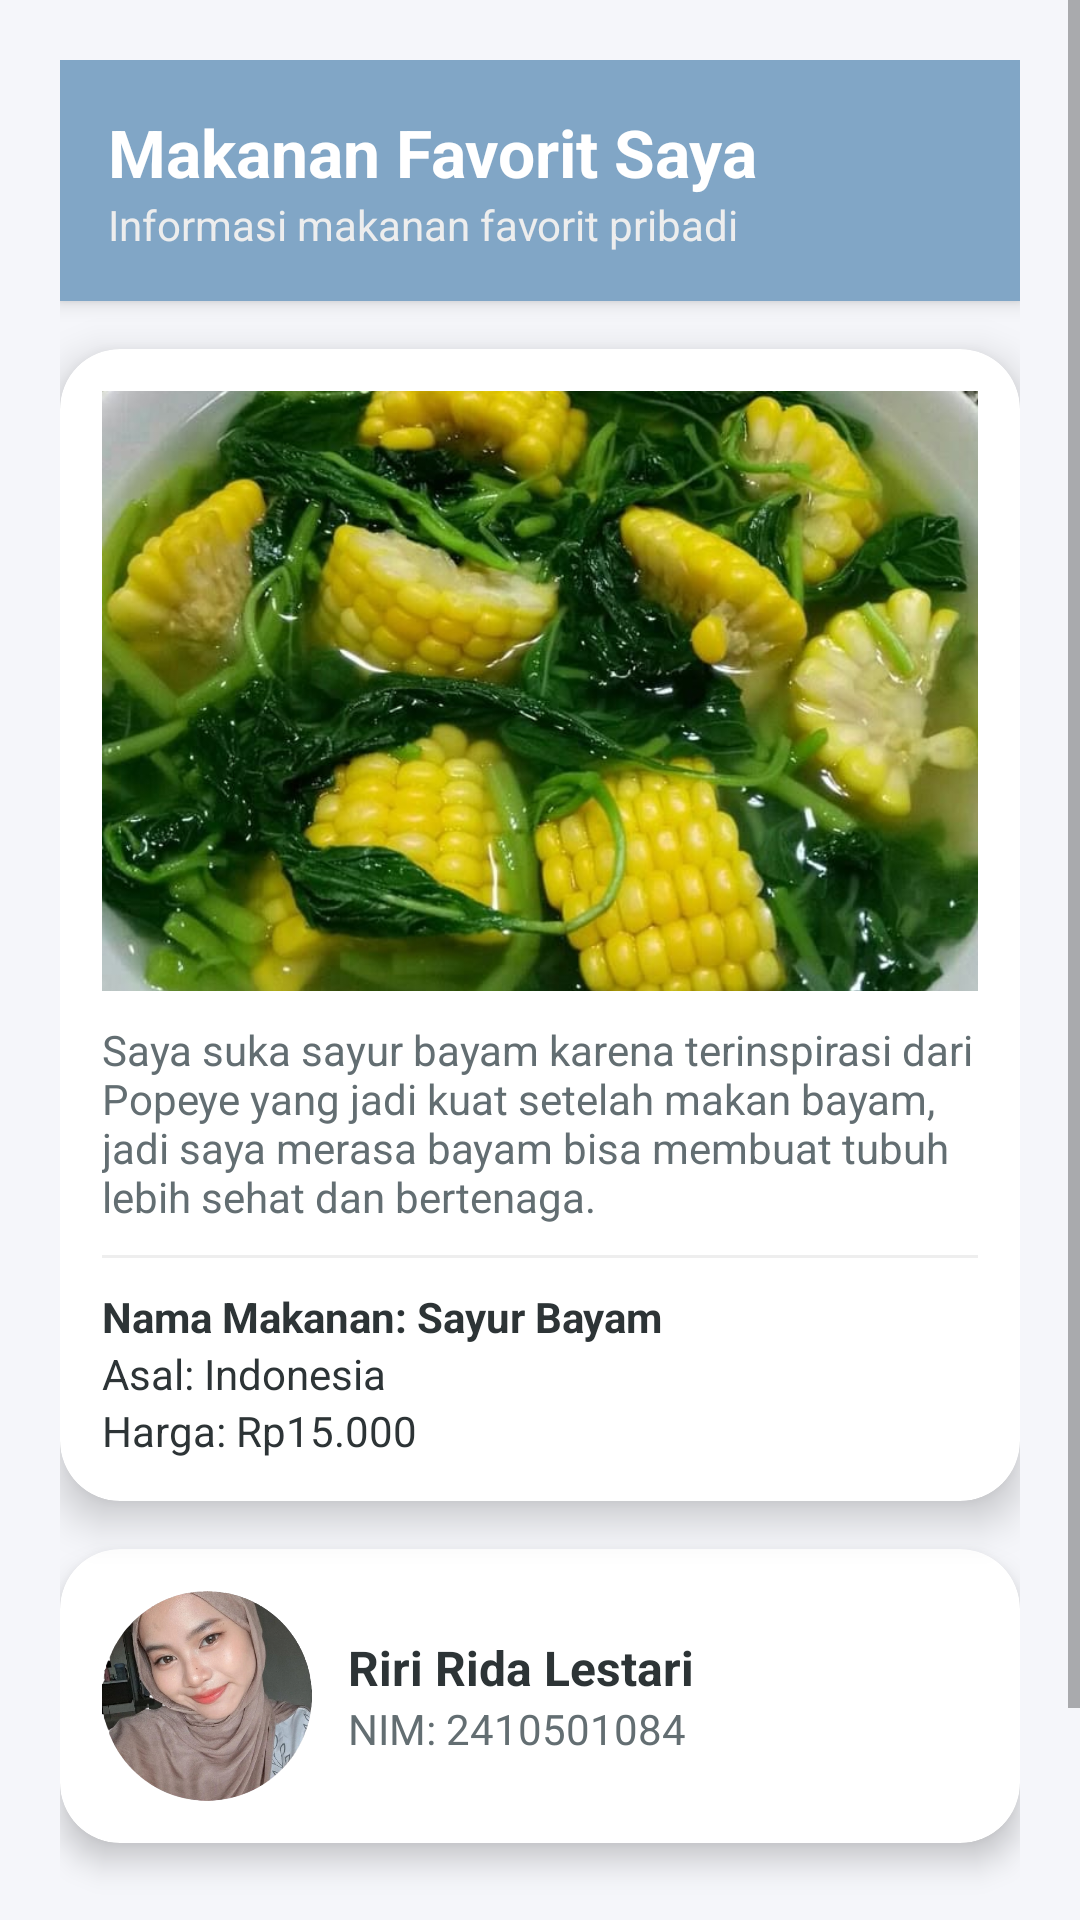

This screen was rendered from an Android layout file. Write that file and the resources it references.
<!-- AndroidManifest.xml: application theme Theme.AppCompat.Light.NoActionBar -->
<!-- res/layout/activity_makanan.xml -->
<ScrollView xmlns:android="http://schemas.android.com/apk/res/android"
    xmlns:app="http://schemas.android.com/apk/res-auto"
    android:layout_width="match_parent"
    android:layout_height="match_parent"
    android:background="#F5F6FA">

    <LinearLayout
        android:orientation="vertical"
        android:layout_width="match_parent"
        android:layout_height="wrap_content"
        android:padding="20dp">

        <LinearLayout
            android:orientation="vertical"
            android:layout_width="match_parent"
            android:layout_height="wrap_content"
            android:background="#81A6C6"
            android:padding="16dp"
            android:layout_marginBottom="16dp"
            android:elevation="4dp">

            <TextView
                android:text="Makanan Favorit Saya"
                android:textSize="22sp"
                android:textStyle="bold"
                android:textColor="#FFFFFF"
                android:layout_width="wrap_content"
                android:layout_height="wrap_content"/>

            <TextView
                android:text="Informasi makanan favorit pribadi"
                android:textColor="#EDEDED"
                android:layout_width="wrap_content"
                android:layout_height="wrap_content"/>
        </LinearLayout>

        <androidx.cardview.widget.CardView
            android:layout_width="match_parent"
            android:layout_height="wrap_content"
            app:cardCornerRadius="20dp"
            app:cardElevation="8dp"
            android:layout_marginBottom="16dp"
            android:backgroundTint="#FFFFFF">

            <LinearLayout
                android:orientation="vertical"
                android:layout_width="match_parent"
                android:layout_height="wrap_content"
                android:padding="14dp">

                <ImageView
                    android:src="@drawable/makanan_favorit"
                    android:layout_width="match_parent"
                    android:layout_height="200dp"
                    android:scaleType="centerCrop"/>

                <TextView
                    android:text="Saya suka sayur bayam karena terinspirasi dari Popeye yang jadi kuat setelah makan bayam, jadi saya merasa bayam bisa membuat tubuh lebih sehat dan bertenaga."
                    android:textColor="#636E72"
                    android:layout_width="match_parent"
                    android:layout_height="wrap_content"
                    android:layout_marginTop="10dp"/>

                <View
                    android:layout_width="match_parent"
                    android:layout_height="1dp"
                    android:background="#EEEEEE"
                    android:layout_marginVertical="10dp"/>

                <TextView
                    android:text="Nama Makanan: Sayur Bayam"
                    android:textStyle="bold"
                    android:textColor="#2D3436"
                    android:layout_width="wrap_content"
                    android:layout_height="wrap_content"/>

                <TextView
                    android:text="Asal: Indonesia"
                    android:textColor="#2D3436"
                    android:layout_width="wrap_content"
                    android:layout_height="wrap_content"/>

                <TextView
                    android:text="Harga: Rp15.000"
                    android:textColor="#2D3436"
                    android:layout_width="wrap_content"
                    android:layout_height="wrap_content"/>

            </LinearLayout>
        </androidx.cardview.widget.CardView>

        <androidx.cardview.widget.CardView
            android:layout_width="match_parent"
            android:layout_height="wrap_content"
            app:cardCornerRadius="20dp"
            app:cardElevation="6dp"
            android:layout_marginBottom="20dp"
            android:backgroundTint="#FFFFFF">

            <LinearLayout
                android:orientation="horizontal"
                android:layout_width="match_parent"
                android:layout_height="wrap_content"
                android:padding="14dp"
                android:gravity="center_vertical">

                <ImageView
                    android:src="@drawable/foto_saya"
                    android:layout_width="70dp"
                    android:layout_height="70dp"
                    android:layout_marginEnd="12dp"/>

                <LinearLayout
                    android:orientation="vertical"
                    android:layout_width="wrap_content"
                    android:layout_height="wrap_content">

                    <TextView
                        android:text="Riri Rida Lestari"
                        android:textStyle="bold"
                        android:textSize="16sp"
                        android:textColor="#2D3436"
                        android:layout_width="wrap_content"
                        android:layout_height="wrap_content"/>

                    <TextView
                        android:text="NIM: 2410501084"
                        android:textColor="#636E72"
                        android:layout_width="wrap_content"
                        android:layout_height="wrap_content"/>
                </LinearLayout>

            </LinearLayout>
        </androidx.cardview.widget.CardView>

        <Button
            android:id="@+id/btnWisata"
            android:text="Tujuan Destinasi Wisata Impian"
            android:textAllCaps="false"
            android:textColor="#FFFFFF"
            android:textStyle="bold"
            android:layout_width="match_parent"
            android:layout_height="55dp"
            android:background="#81A6C6"
            android:layout_marginTop="10dp"
            android:elevation="6dp"/>

    </LinearLayout>

</ScrollView>
<!-- resources referenced by this layout -->
<resources>
  <!-- drawable foto_saya: png bitmap (drawable, 336635 bytes) -->
  <!-- drawable makanan_favorit: png bitmap (drawable, 77861 bytes) -->
</resources>
